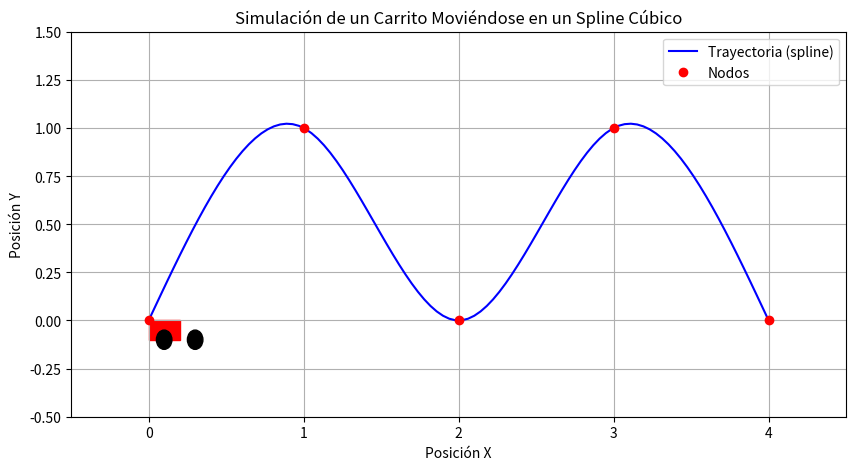

Recreate this plot in Python.
import numpy as np
import matplotlib.pyplot as plt
from matplotlib.animation import FuncAnimation
from matplotlib.patches import Rectangle

def natural_cubic_spline(x, y, x_query):
    """Calcula el spline cúbico natural (implementación manual)."""
    n = len(x) - 1
    h = np.diff(x)
    
    # Sistema de ecuaciones para M (segundas derivadas)
    A = np.zeros((n+1, n+1))
    b = np.zeros(n+1)
    
    A[0, 0] = 1  # Condición de frontera natural: M0 = 0
    A[n, n] = 1   # Condición de frontera natural: Mn = 0
    
    for i in range(1, n):
        A[i, i-1] = h[i-1]
        A[i, i] = 2 * (h[i-1] + h[i])
        A[i, i+1] = h[i]
        b[i] = 6 * ((y[i+1] - y[i]) / h[i] - (y[i] - y[i-1]) / h[i-1])
    
    M = np.linalg.solve(A, b)
    
    # Coeficientes para cada segmento
    coeffs = []
    for i in range(n):
        a0 = y[i]
        a1 = (y[i+1] - y[i]) / h[i] - (h[i] * M[i] / 2) - (h[i] * (M[i+1] - M[i]) / 6)
        a2 = M[i] / 2
        a3 = (M[i+1] - M[i]) / (6 * h[i])
        coeffs.append((a0, a1, a2, a3))
    
    # Evaluar el spline en x_query
    y_query = np.zeros_like(x_query)
    for i in range(len(x_query)):
        idx = np.searchsorted(x, x_query[i]) - 1
        idx = max(0, min(idx, n-1))
        xi = x[idx]
        a0, a1, a2, a3 = coeffs[idx]
        dx = x_query[i] - xi
        y_query[i] = a0 + a1 * dx + a2 * dx**2 + a3 * dx**3
    
    return y_query

# Datos de la trayectoria
x_nodes = np.array([0, 1, 2, 3, 4])
y_nodes = np.array([0, 1, 0, 1, 0])

# Puntos para evaluar el spline (trayectoria suave)
x_spline = np.linspace(0, 4, 100)
y_spline = natural_cubic_spline(x_nodes, y_nodes, x_spline)

# Configuración de la animación
fig, ax = plt.subplots(figsize=(10, 5))
ax.set_xlim(-0.5, 4.5)
ax.set_ylim(-0.5, 1.5)
ax.set_title('Simulación de un Carrito Moviéndose en un Spline Cúbico')
ax.set_xlabel('Posición X')
ax.set_ylabel('Posición Y')
ax.grid(True)

# Dibujar la trayectoria del spline
ax.plot(x_spline, y_spline, 'b-', label='Trayectoria (spline)')
ax.plot(x_nodes, y_nodes, 'ro', label='Nodos')

# Crear el carrito (un rectángulo + círculo)
carrito = Rectangle((0, -0.1), 0.2, 0.1, fill=True, color='red')
rueda_izq = plt.Circle((0.1, -0.1), 0.05, color='black')
rueda_der = plt.Circle((0.3, -0.1), 0.05, color='black')
ax.add_patch(carrito)
ax.add_patch(rueda_izq)
ax.add_patch(rueda_der)

# Función de inicialización
def init():
    carrito.set_xy((0, -0.1))
    rueda_izq.center = (0.1, -0.1)
    rueda_der.center = (0.3, -0.1)
    return carrito, rueda_izq, rueda_der

# Función de actualización para cada frame
def update(frame):
    x_pos = x_spline[frame]
    y_pos = y_spline[frame]
    
    # Actualizar posición del carrito y ruedas
    carrito.set_xy((x_pos - 0.1, y_pos - 0.1))
    rueda_izq.center = (x_pos - 0.05, y_pos - 0.1)
    rueda_der.center = (x_pos + 0.05, y_pos - 0.1)
    
    return carrito, rueda_izq, rueda_der

# Crear la animación
ani = FuncAnimation(
    fig, update, frames=len(x_spline), init_func=init,
    blit=True, interval=50, repeat=True
)

plt.legend()
plt.show()

# Para guardar la animación (opcional)
# ani.save('carrito_spline.mp4', writer='ffmpeg', fps=30)
